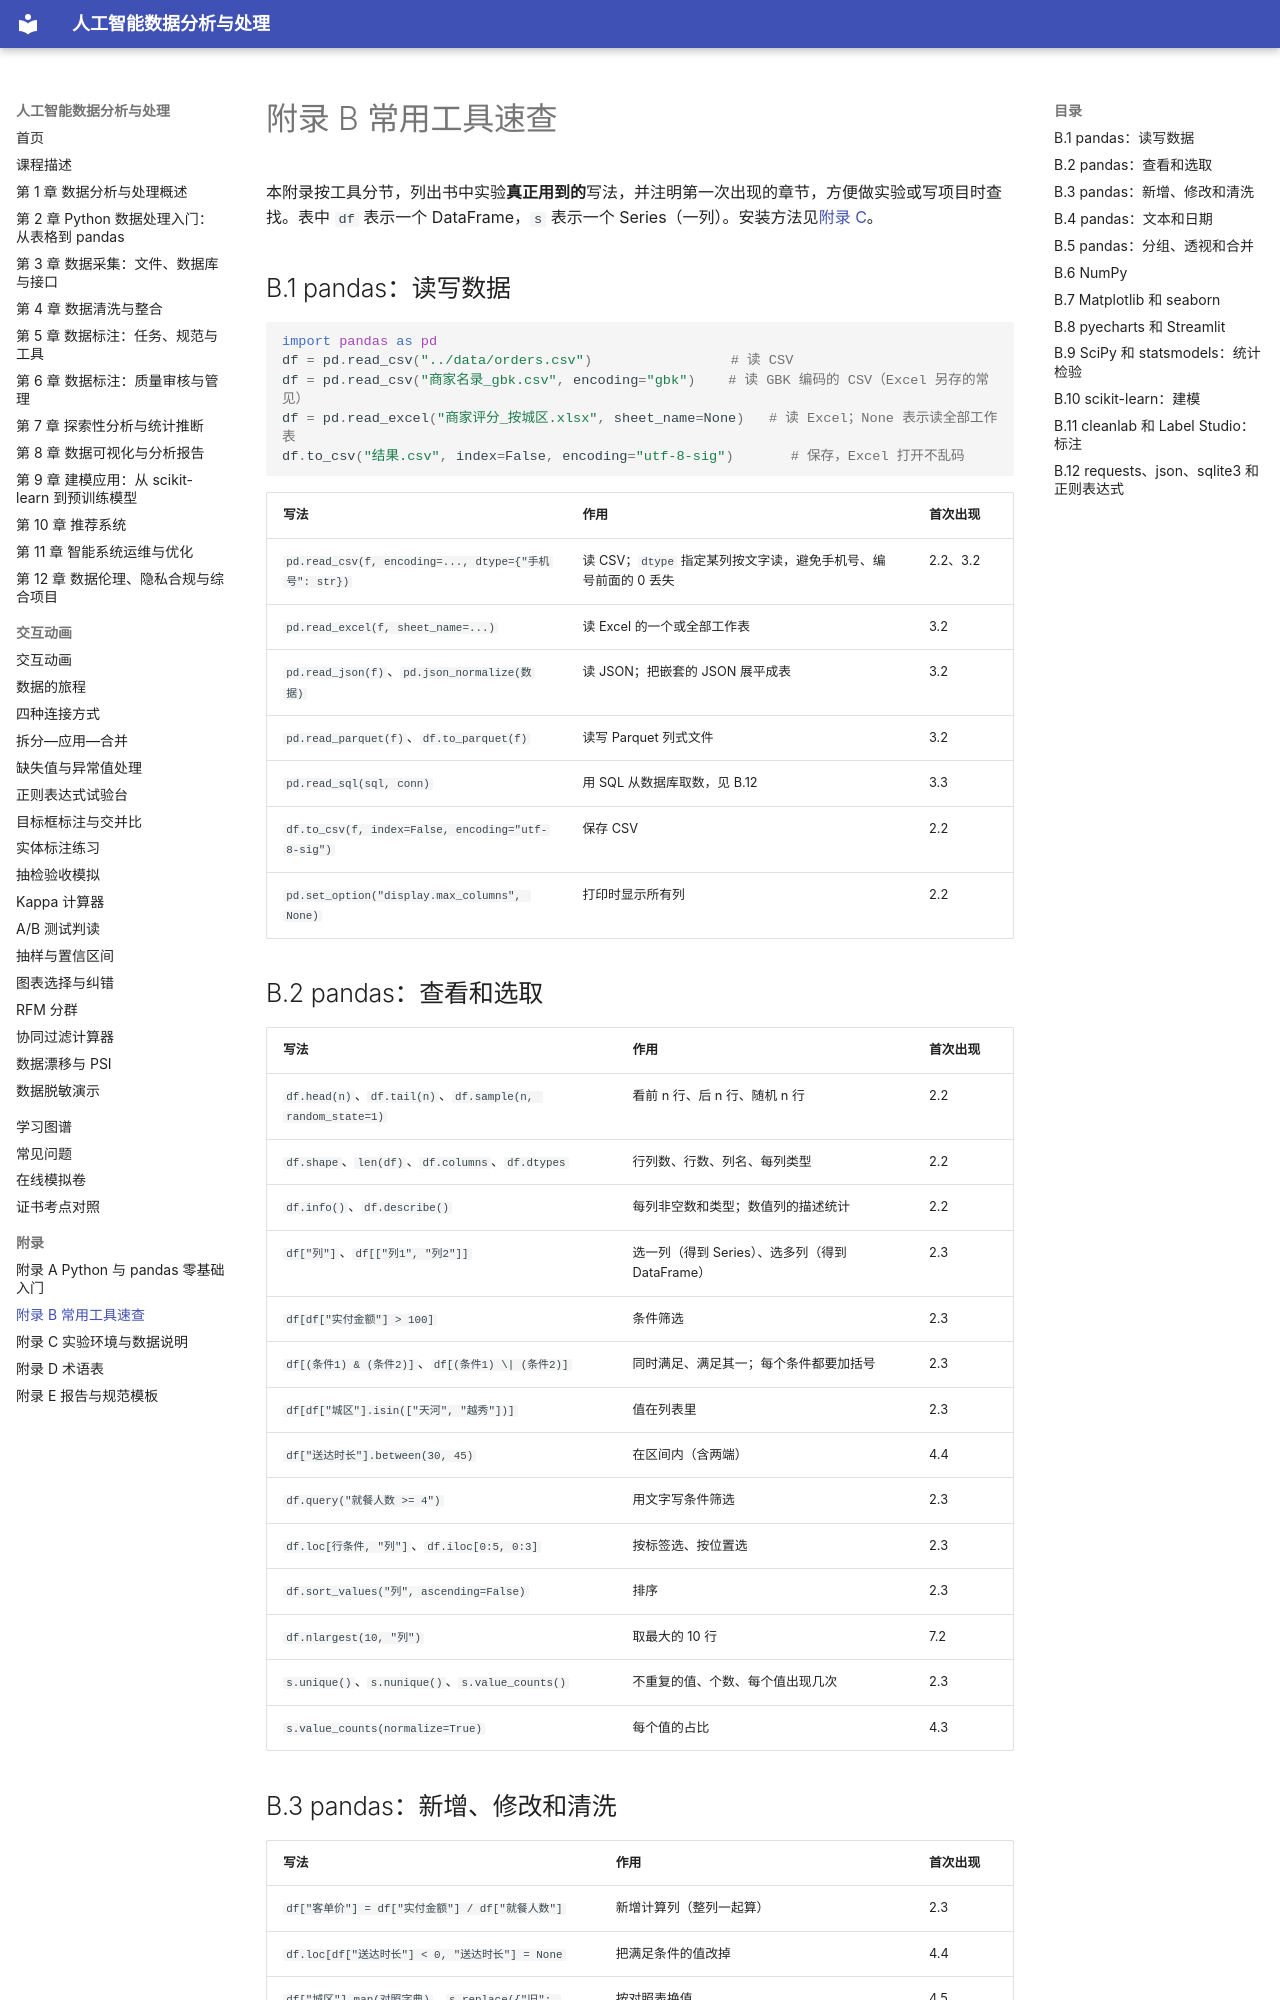

repository: MingziFu9/ai-data-analysis · page: appendix/b-libraries/index.html · generator: mkdocs

---
title: 附录 B 常用工具速查
description: 本书用到的 pandas、NumPy、Matplotlib、seaborn、pyecharts、Streamlit、SciPy、statsmodels、scikit-learn、cleanlab、requests、正则表达式和 Label Studio 的常用写法速查
---

# 附录 B 常用工具速查

本附录按工具分节，列出书中实验**真正用到的**写法，并注明第一次出现的章节，方便做实验或写项目时查找。表中 `df` 表示一个 DataFrame，`s` 表示一个 Series（一列）。安装方法见[附录 C](c-environment.md)。

## B.1 pandas：读写数据

```python
import pandas as pd
df = pd.read_csv("../data/orders.csv")                 # 读 CSV
df = pd.read_csv("商家名录_gbk.csv", encoding="gbk")    # 读 GBK 编码的 CSV（Excel 另存的常见）
df = pd.read_excel("商家评分_按城区.xlsx", sheet_name=None)   # 读 Excel；None 表示读全部工作表
df.to_csv("结果.csv", index=False, encoding="utf-8-sig")       # 保存，Excel 打开不乱码
```

| 写法 | 作用 | 首次出现 |
|---|---|---|
| `pd.read_csv(f, encoding=..., dtype={"手机号": str})` | 读 CSV；`dtype` 指定某列按文字读，避免手机号、编号前面的 0 丢失 | 2.2、3.2 |
| `pd.read_excel(f, sheet_name=...)` | 读 Excel 的一个或全部工作表 | 3.2 |
| `pd.read_json(f)`、`pd.json_normalize(数据)` | 读 JSON；把嵌套的 JSON 展平成表 | 3.2 |
| `pd.read_parquet(f)`、`df.to_parquet(f)` | 读写 Parquet 列式文件 | 3.2 |
| `pd.read_sql(sql, conn)` | 用 SQL 从数据库取数，见 B.12 | 3.3 |
| `df.to_csv(f, index=False, encoding="utf-8-sig")` | 保存 CSV | 2.2 |
| `pd.set_option("display.max_columns", None)` | 打印时显示所有列 | 2.2 |

## B.2 pandas：查看和选取

| 写法 | 作用 | 首次出现 |
|---|---|---|
| `df.head(n)`、`df.tail(n)`、`df.sample(n, random_state=1)` | 看前 n 行、后 n 行、随机 n 行 | 2.2 |
| `df.shape`、`len(df)`、`df.columns`、`df.dtypes` | 行列数、行数、列名、每列类型 | 2.2 |
| `df.info()`、`df.describe()` | 每列非空数和类型；数值列的描述统计 | 2.2 |
| `df["列"]`、`df[["列1", "列2"]]` | 选一列（得到 Series）、选多列（得到 DataFrame） | 2.3 |
| `df[df["实付金额"] > 100]` | 条件筛选 | 2.3 |
| `df[(条件1) & (条件2)]`、`df[(条件1) \| (条件2)]` | 同时满足、满足其一；每个条件都要加括号 | 2.3 |
| `df[df["城区"].isin(["天河", "越秀"])]` | 值在列表里 | 2.3 |
| `df["送达时长"].between(30, 45)` | 在区间内（含两端） | 4.4 |
| `df.query("就餐人数 >= 4")` | 用文字写条件筛选 | 2.3 |
| `df.loc[行条件, "列"]`、`df.iloc[0:5, 0:3]` | 按标签选、按位置选 | 2.3 |
| `df.sort_values("列", ascending=False)` | 排序 | 2.3 |
| `df.nlargest(10, "列")` | 取最大的 10 行 | 7.2 |
| `s.unique()`、`s.nunique()`、`s.value_counts()` | 不重复的值、个数、每个值出现几次 | 2.3 |
| `s.value_counts(normalize=True)` | 每个值的占比 | 4.3 |
